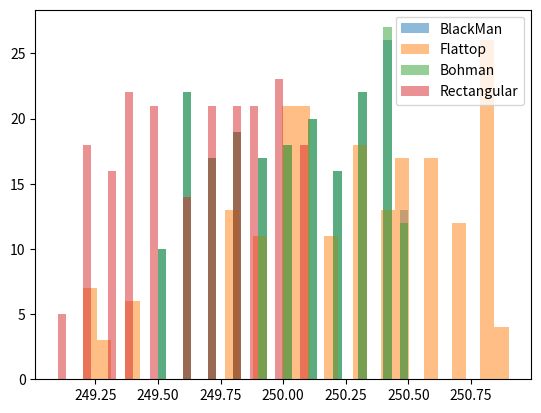

This figure's Python source:
# -*- coding: utf-8 -*-
"""
Created on Thu Apr  3 20:25:47 2025

[redacted]
"""

from scipy import signal
import numpy as np
import matplotlib.pyplot as plt
import scipy

#%% Variables

fs = 1000
N = 1000
N2 = 10000

# f0 = 1

SNR = 10 #db

n_pruebas = 200

omega0 = fs/4 #mitad de banda

a1 = np.sqrt(2)

pot_ruido_analog = 10**(-SNR/10)

ver = -10 * np.log(pot_ruido_analog)

#%% Señal

ts=1/fs
df=fs/N
df2 = df/10
# nn = fs/f0
    
## Tiempo ##

# tt = np.arange(0,1,1/1000).reshape((1000,1))
# tt_m = np.repeat(tt, 200, axis = 1)

tt = np.linspace(0, (N-1)*ts, N).reshape((N,1))
tt = np.tile(tt, n_pruebas)

fr = np.random.uniform(-1/2, 1/2, size = (1,n_pruebas))

omega1 = omega0 + fr*(df)

## Argumento ##

arg = (omega1 * tt)

xx = a1*np.sin(2*np.pi*omega1*tt)

#%% Normalizo

xn = xx/np.std(xx)

nn =  np.random.normal(0, np.sqrt(pot_ruido_analog), N).reshape((N,1)) # señal de ruido de analógico

analog_sig = xn # señal analógica sin ruido

sr = analog_sig + nn # señal analógica de entrada al ADC (con ruido analógico)

# #%% Ploteo
# plt.figure(1)
# plt.plot(tt, sr)
# plt.show()


# plt.figure(2)
ft_As = 1/N * np.fft.fft(sr, axis=0, n = N2)
ff = np.linspace(0, (N-1)*df, N) # grilla de sampleo frecuencial
# bfrec = ff <= fs/2

# plt.plot( ff[bfrec], 10* np.log10(2*np.abs(ft_As[bfrec])**2), label='$ s $ (sig.)', marker = 'x' )
# plt.show()

#%% Ventanas a usar

#Blackman
#Flatop
#no hacer nada --> Rectangular
#Alguna otra que quiera

window1 = scipy.signal.windows.blackmanharris(N).reshape((N,1))
window2 = scipy.signal.windows.flattop(N).reshape((N,1))
window3 = scipy.signal.windows.bohman(N).reshape((N,1))

sw1 = window1 * sr
sw2 = window2 * sr
sw3 = window3 * sr

# plt.figure(3)

Sn1 =  1/N * abs(np.fft.fft(sw1, axis=0, n = N2))
Sn2 =  1/N * abs(np.fft.fft(sw2, axis=0, n = N2))
Sn3 =  1/N * abs(np.fft.fft(sw3, axis=0, n = N2))

# plt.plot( ff[bfrec], 10* np.log10(2*np.abs(Sn1[bfrec])**2), label='$ s $ (sig.)', marker = 'x' )
# plt.plot( ff[bfrec], 10* np.log10(2*np.abs(Sn2[bfrec])**2), label='$ s $ (sig.)', marker = 'x' )
# plt.plot( ff[bfrec], 10* np.log10(2*np.abs(Sn3[bfrec])**2), label='$ s $ (sig.)', marker = 'x' )

# plt.show()

# a1_1 = Sn1[250,:]
# a1_2 = Sn2[250,:]
# a1_3 = Sn3[250,:]
# a1_4 = ft_As[250,:]

# plt.figure(4)

# plt.hist(abs(a1_1), bins = 10, label = 'BlackMan', alpha =  0.5)
# plt.hist(abs(a1_2), bins = 10, label = 'Flattop', alpha =  0.5)
# plt.hist(abs(a1_3), bins = 10, label = 'Bohman', alpha =  0.5)
# plt.hist(abs(a1_4), bins = 10, label = 'Rectangular', alpha =  0.5)
# plt.legend()

# plt.show()

#%% Estimador omega

k1 = np.argmax(Sn1[:N2//2:], axis = 0)
omega1_est = (k1) * df2

k2 = np.argmax(Sn2[:N2//2:], axis = 0)
omega2_est = (k2) * df2

k3 = np.argmax(Sn3[:N2//2:], axis = 0)
omega3_est = (k3) * df2

k4 = np.argmax(ft_As[:N2//2:], axis = 0)
omega4_est = (k4) * df2

plt.figure(5)

plt.hist(omega1_est, bins = 30, label = 'BlackMan', alpha =  0.5)
plt.hist(omega2_est, bins = 30, label = 'Flattop', alpha =  0.5)
plt.hist(omega3_est, bins = 30, label = 'Bohman', alpha =  0.5)
plt.hist(omega4_est, bins = 30, label = 'Rectangular', alpha =  0.5)
plt.legend()

plt.show()
